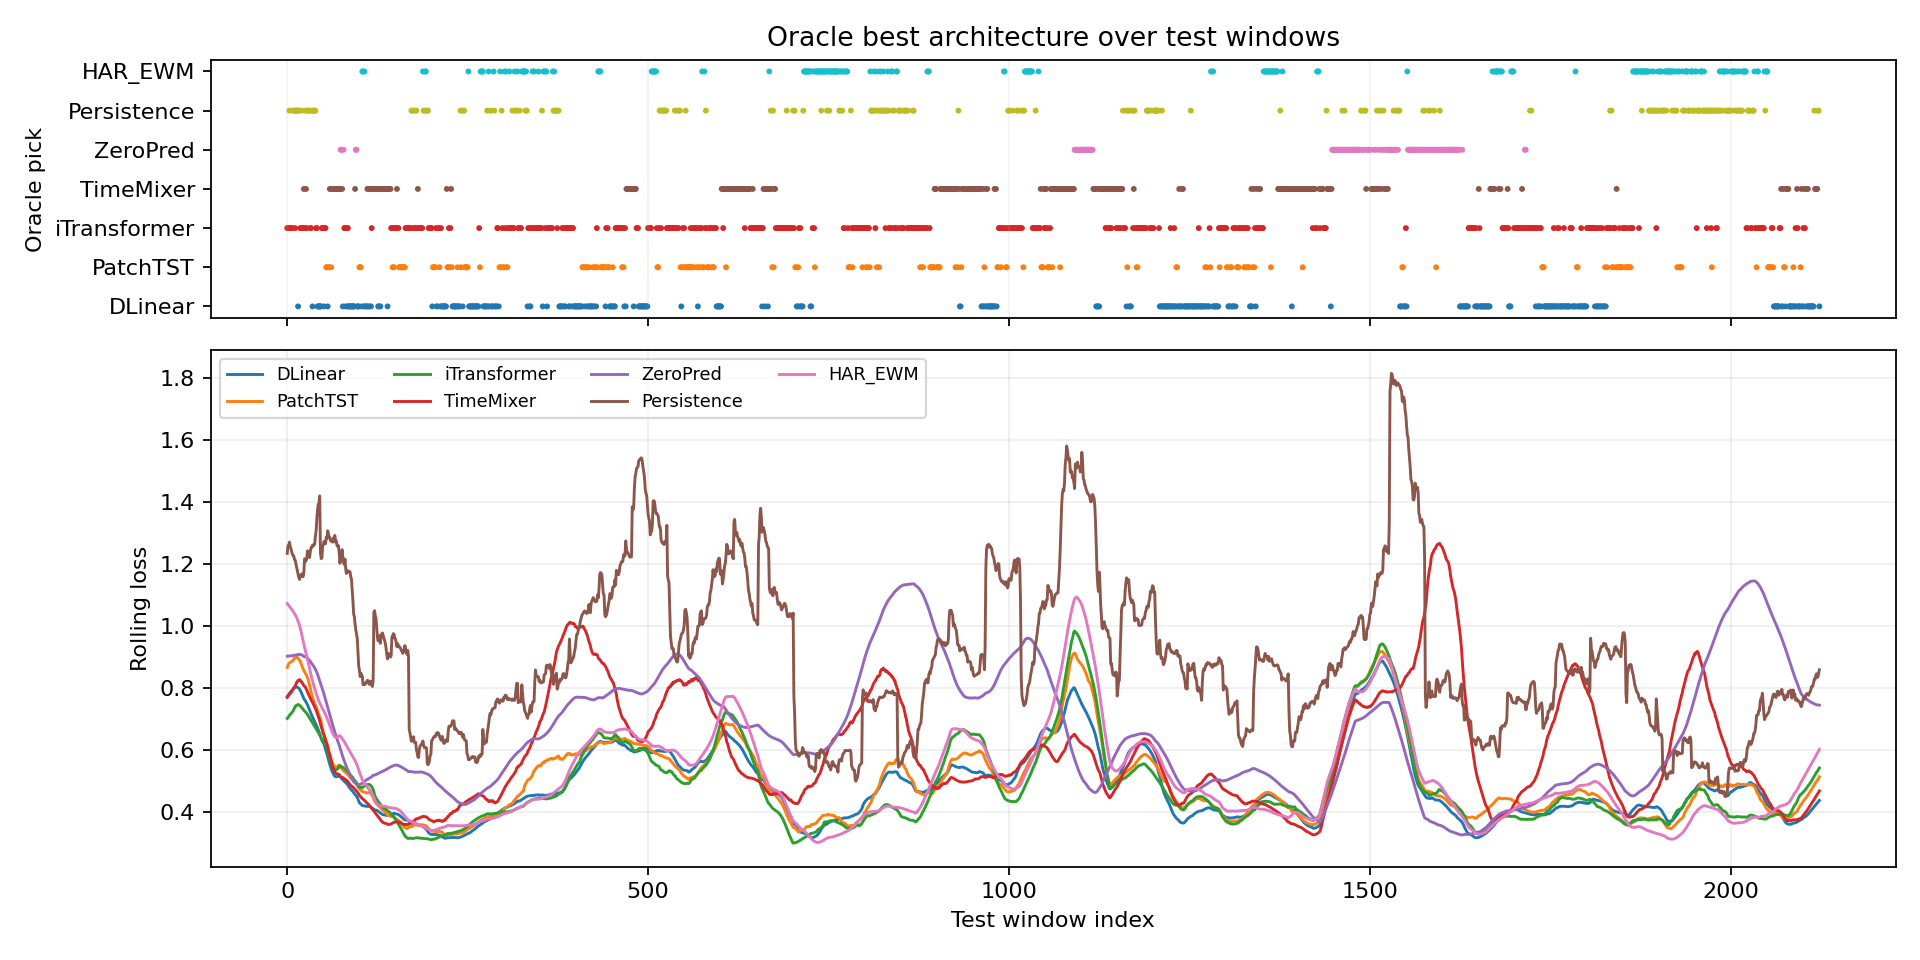

Values plotted in this chart, from the file beside it:
window_index, best_model, best_loss, second_model, second_loss, margin_vs_second, best_single_model, best_single_loss, oracle_gain_vs_best_single
0, iTransformer, 0.6538, TimeMixer, 0.7251, 0.07129, DLinear, 0.7305, 0.07673
1, iTransformer, 0.6611, DLinear, 0.7555, 0.09439, DLinear, 0.7555, 0.09439
2, iTransformer, 0.6946, Persistence, 0.7374, 0.04283, DLinear, 0.7559, 0.06132
3, Persistence, 0.6437, iTransformer, 0.6864, 0.0427, DLinear, 0.7513, 0.1077
4, iTransformer, 0.7026, PatchTST, 0.7955, 0.09284, DLinear, 0.8097, 0.1071
5, iTransformer, 0.7217, DLinear, 0.8208, 0.0991, DLinear, 0.8208, 0.0991
6, iTransformer, 0.7318, TimeMixer, 0.8388, 0.1071, DLinear, 0.8421, 0.1104
7, iTransformer, 0.7359, TimeMixer, 0.8335, 0.0976, DLinear, 0.8364, 0.1005
8, Persistence, 0.6471, iTransformer, 0.7285, 0.08138, DLinear, 0.8217, 0.1746
9, Persistence, 0.6662, iTransformer, 0.7458, 0.07961, DLinear, 0.812, 0.1458
10, Persistence, 0.6492, TimeMixer, 0.717, 0.06781, DLinear, 0.7922, 0.143
11, iTransformer, 0.755, TimeMixer, 0.7869, 0.03193, DLinear, 0.7959, 0.04091
12, Persistence, 0.6626, iTransformer, 0.7232, 0.06064, DLinear, 0.7862, 0.1237
13, Persistence, 0.6626, iTransformer, 0.7422, 0.07962, DLinear, 0.7707, 0.1081
14, Persistence, 0.6657, TimeMixer, 0.7414, 0.07577, DLinear, 0.7767, 0.111
15, DLinear, 0.7534, iTransformer, 0.7558, 0.002435, DLinear, 0.7534, 0.0
16, Persistence, 0.6759, iTransformer, 0.7593, 0.08341, DLinear, 0.7762, 0.1002
17, Persistence, 0.7446, iTransformer, 0.7754, 0.03088, DLinear, 0.7819, 0.0373
18, iTransformer, 0.7687, DLinear, 0.8562, 0.08753, DLinear, 0.8562, 0.08753
19, Persistence, 0.682, iTransformer, 0.7475, 0.0655, DLinear, 0.8023, 0.1203
20, iTransformer, 0.78, DLinear, 0.7844, 0.004359, DLinear, 0.7844, 0.004359
21, iTransformer, 0.7931, PatchTST, 0.8762, 0.08315, DLinear, 0.9699, 0.1768
22, iTransformer, 0.8235, TimeMixer, 0.8671, 0.0436, DLinear, 0.9203, 0.09681
23, TimeMixer, 0.8306, DLinear, 0.8668, 0.03622, DLinear, 0.8668, 0.03622
24, Persistence, 0.7357, iTransformer, 0.7611, 0.02545, DLinear, 0.8557, 0.12
25, iTransformer, 0.7797, ZeroPred, 0.889, 0.1093, DLinear, 0.9078, 0.1281
26, TimeMixer, 0.8056, iTransformer, 0.8495, 0.04391, DLinear, 0.8965, 0.09095
27, iTransformer, 0.8264, ZeroPred, 0.8875, 0.06113, DLinear, 0.9399, 0.1135
28, Persistence, 0.53, iTransformer, 0.7781, 0.248, DLinear, 0.8679, 0.3378
29, Persistence, 0.6973, iTransformer, 0.7409, 0.04366, DLinear, 0.8596, 0.1623
30, Persistence, 0.7458, iTransformer, 0.8379, 0.09204, DLinear, 0.8477, 0.1019
31, Persistence, 0.6418, iTransformer, 0.7924, 0.1506, DLinear, 0.832, 0.1902
32, iTransformer, 0.8019, TimeMixer, 0.864, 0.06215, DLinear, 0.869, 0.0671
33, iTransformer, 0.8659, DLinear, 0.8908, 0.02488, DLinear, 0.8908, 0.02488
34, Persistence, 0.5588, TimeMixer, 0.7975, 0.2387, DLinear, 0.8058, 0.247
35, DLinear, 0.8311, ZeroPred, 0.9061, 0.07506, DLinear, 0.8311, 0.0
36, Persistence, 0.5266, iTransformer, 0.7592, 0.2326, DLinear, 0.7653, 0.2387
37, Persistence, 0.5951, DLinear, 0.7167, 0.1216, DLinear, 0.7167, 0.1216
38, Persistence, 0.5614, iTransformer, 0.6731, 0.1117, DLinear, 0.706, 0.1445
39, Persistence, 0.5855, DLinear, 0.6627, 0.07719, DLinear, 0.6627, 0.07719
40, iTransformer, 0.5979, DLinear, 0.6435, 0.04563, DLinear, 0.6435, 0.04563
41, iTransformer, 0.5747, DLinear, 0.6022, 0.0275, DLinear, 0.6022, 0.0275
42, DLinear, 0.5121, iTransformer, 0.5633, 0.05117, DLinear, 0.5121, 0.0
43, DLinear, 0.504, PatchTST, 0.5374, 0.0334, DLinear, 0.504, 0.0
44, DLinear, 0.469, TimeMixer, 0.4955, 0.0265, DLinear, 0.469, 0.0
45, DLinear, 0.4619, iTransformer, 0.5038, 0.04188, DLinear, 0.4619, 0.0
46, DLinear, 0.4492, PatchTST, 0.4928, 0.0436, DLinear, 0.4492, 0.0
47, DLinear, 0.4572, iTransformer, 0.4759, 0.01874, DLinear, 0.4572, 0.0
48, iTransformer, 0.5721, DLinear, 0.583, 0.01095, DLinear, 0.583, 0.01095
49, iTransformer, 0.539, DLinear, 0.5631, 0.02417, DLinear, 0.5631, 0.02417
50, iTransformer, 0.53, DLinear, 0.5366, 0.006551, DLinear, 0.5366, 0.006551
51, DLinear, 0.5352, TimeMixer, 0.5373, 0.002087, DLinear, 0.5352, 0.0
52, iTransformer, 0.5127, TimeMixer, 0.5266, 0.01391, DLinear, 0.5359, 0.02318
53, iTransformer, 0.5024, PatchTST, 0.5284, 0.026, DLinear, 0.5442, 0.04171
54, PatchTST, 0.5291, DLinear, 0.5347, 0.005633, DLinear, 0.5347, 0.005633
55, PatchTST, 0.5358, iTransformer, 0.5476, 0.01172, DLinear, 0.5509, 0.01511
56, DLinear, 0.5422, TimeMixer, 0.5428, 0.0005528, DLinear, 0.5422, 0.0
57, PatchTST, 0.5105, DLinear, 0.5348, 0.02433, DLinear, 0.5348, 0.02433
58, PatchTST, 0.5165, DLinear, 0.538, 0.02154, DLinear, 0.538, 0.02154
59, TimeMixer, 0.5527, DLinear, 0.5541, 0.001384, DLinear, 0.5541, 0.001384
... 2,064 more rows
